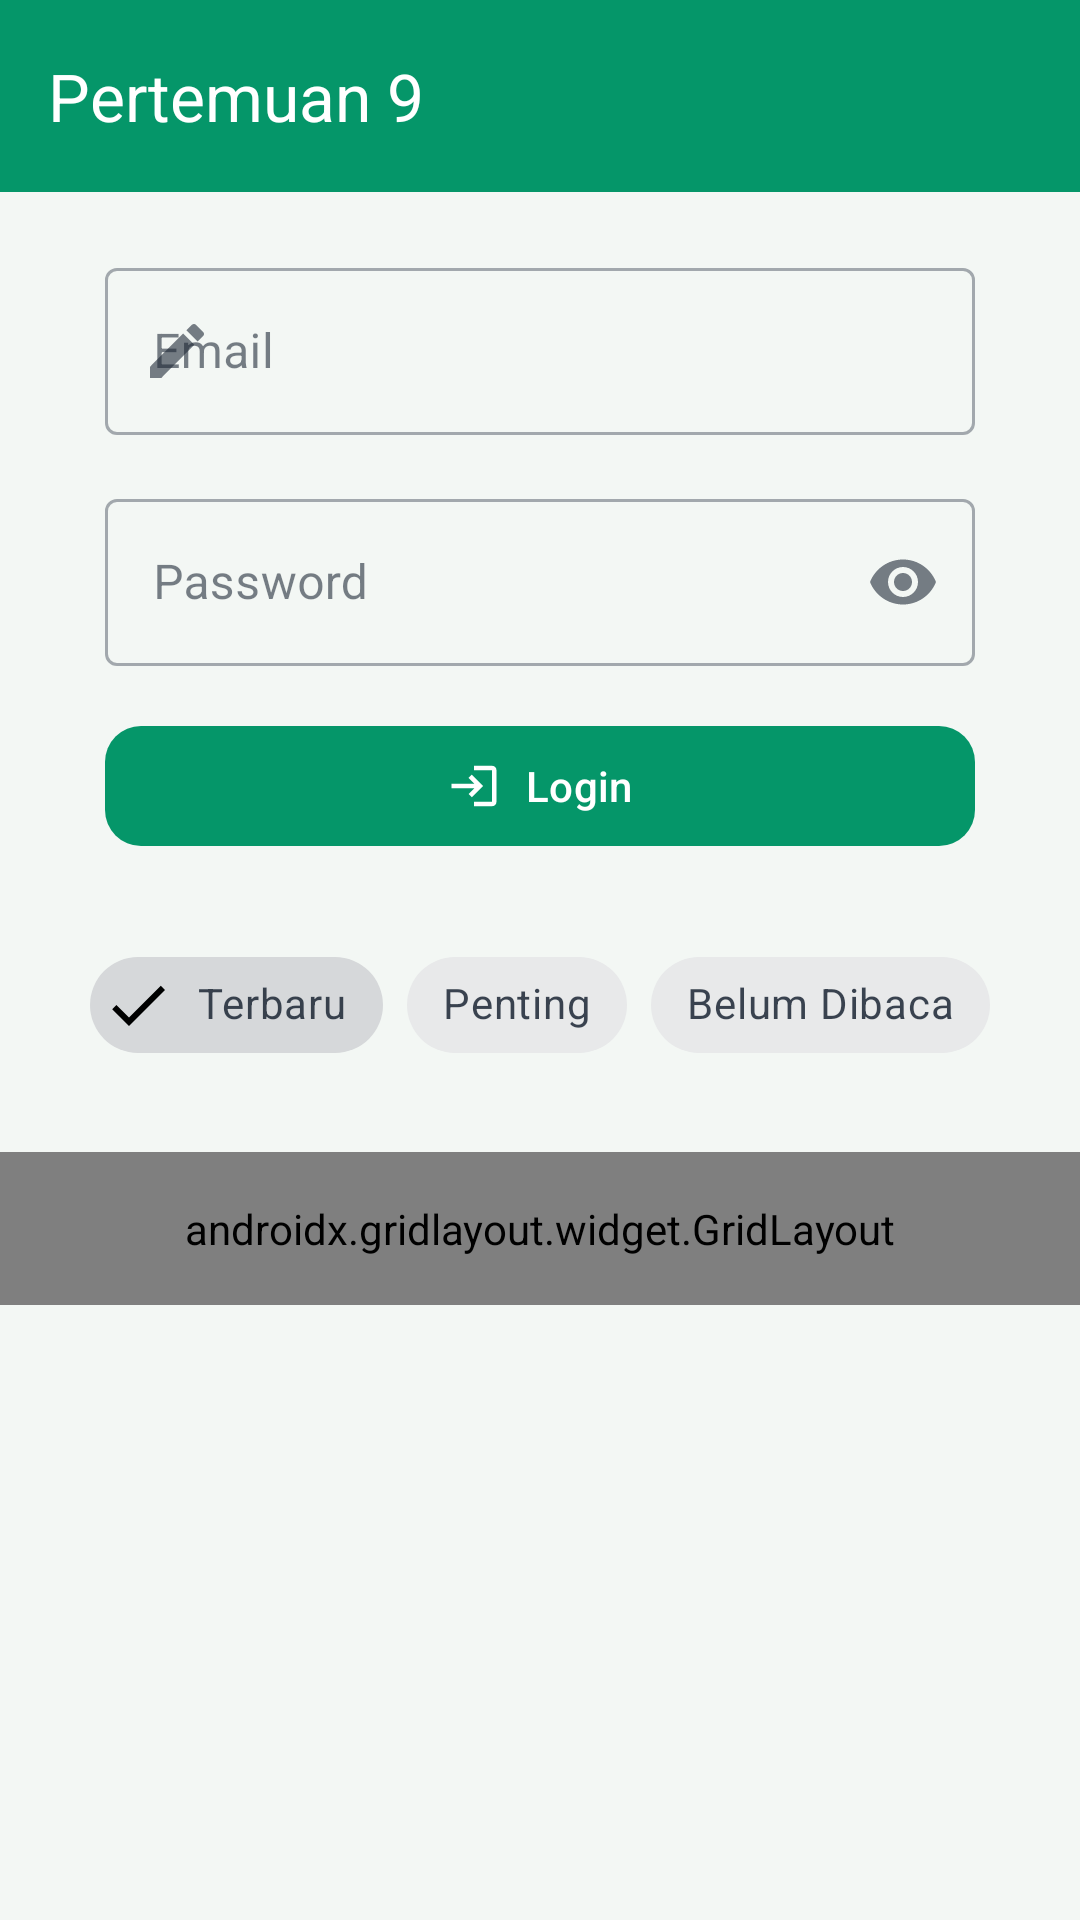

Produce the Android XML layout that renders to this screen, including the resource entries it uses.
<!-- AndroidManifest.xml: application theme Theme.Saaapps -->
<!-- res/layout/activity_ninth.xml -->
<?xml version="1.0" encoding="utf-8"?>
<androidx.constraintlayout.widget.ConstraintLayout xmlns:android="http://schemas.android.com/apk/res/android"
    xmlns:app="http://schemas.android.com/apk/res-auto"
    android:layout_width="match_parent"
    android:layout_height="match_parent"
    android:background="@color/background">

    
    <androidx.appcompat.widget.Toolbar
        android:id="@+id/toolbar"
        android:layout_width="match_parent"
        android:layout_height="?attr/actionBarSize"
        android:background="@color/primary"
        app:titleTextColor="@color/white"
        app:title="Pertemuan 9"
        app:layout_constraintTop_toTopOf="parent" />

    
    <com.google.android.material.textfield.TextInputLayout
        android:id="@+id/textInputLayoutEmail"
        style="@style/Widget.MaterialComponents.TextInputLayout.OutlinedBox"
        android:layout_width="match_parent"
        android:layout_height="wrap_content"
        android:layout_marginHorizontal="35dp"
        android:layout_marginTop="20dp"
        android:hint="Email"
        app:startIconDrawable="@drawable/ic_edit"
        app:layout_constraintTop_toBottomOf="@+id/toolbar"
        app:layout_constraintStart_toStartOf="parent"
        app:layout_constraintEnd_toEndOf="parent">

        <com.google.android.material.textfield.TextInputEditText
            android:id="@+id/etEmail"
            android:layout_width="match_parent"
            android:layout_height="wrap_content"
            android:inputType="textEmailAddress" />

    </com.google.android.material.textfield.TextInputLayout>

    
    <com.google.android.material.textfield.TextInputLayout
        android:id="@+id/textInputLayoutPassword"
        style="@style/Widget.MaterialComponents.TextInputLayout.OutlinedBox"
        android:layout_width="match_parent"
        android:layout_height="wrap_content"
        android:layout_marginHorizontal="35dp"
        android:layout_marginTop="16dp"
        android:hint="Password"
        app:endIconMode="password_toggle"
        app:startIconDrawable="@drawable/ic_lock"
        app:layout_constraintTop_toBottomOf="@+id/textInputLayoutEmail"
        app:layout_constraintStart_toStartOf="parent"
        app:layout_constraintEnd_toEndOf="parent">

        <com.google.android.material.textfield.TextInputEditText
            android:id="@+id/etPassword"
            android:layout_width="match_parent"
            android:layout_height="wrap_content"
            android:inputType="textPassword" />

    </com.google.android.material.textfield.TextInputLayout>

    
    <com.google.android.material.button.MaterialButton
        android:id="@+id/btnLogin"
        android:layout_width="match_parent"
        android:layout_height="wrap_content"
        android:layout_marginHorizontal="35dp"
        android:layout_marginTop="16dp"
        android:text="Login"
        app:icon="@drawable/ic_login"
        app:iconGravity="textStart"
        app:cornerRadius="12dp"
        app:layout_constraintTop_toBottomOf="@+id/textInputLayoutPassword"
        app:layout_constraintStart_toStartOf="parent"
        app:layout_constraintEnd_toEndOf="parent" />

    
    <com.google.android.material.chip.ChipGroup
        android:id="@+id/chipGroupFilter"
        android:layout_width="wrap_content"
        android:layout_height="wrap_content"
        android:layout_marginTop="25dp"
        app:singleSelection="true"
        app:layout_constraintStart_toStartOf="parent"
        app:layout_constraintEnd_toEndOf="parent"
        app:layout_constraintTop_toBottomOf="@+id/btnLogin">

        <com.google.android.material.chip.Chip
            android:id="@+id/chipTerbaru"
            style="@style/Widget.MaterialComponents.Chip.Filter"
            android:layout_width="wrap_content"
            android:layout_height="wrap_content"
            android:checked="true"
            android:text="Terbaru" />

        <com.google.android.material.chip.Chip
            android:id="@+id/chipPenting"
            style="@style/Widget.MaterialComponents.Chip.Filter"
            android:layout_width="wrap_content"
            android:layout_height="wrap_content"
            android:text="Penting" />

        <com.google.android.material.chip.Chip
            android:id="@+id/chipBelumDibaca"
            style="@style/Widget.MaterialComponents.Chip.Filter"
            android:layout_width="wrap_content"
            android:layout_height="wrap_content"
            android:text="Belum Dibaca" />

    </com.google.android.material.chip.ChipGroup>

    
    <androidx.gridlayout.widget.GridLayout
        android:layout_width="match_parent"
        android:layout_height="wrap_content"
        android:layout_marginTop="25dp"
        android:padding="16dp"
        app:columnCount="3"
        app:useDefaultMargins="true"
        app:layout_constraintTop_toBottomOf="@+id/chipGroupFilter">

        <com.google.android.material.button.MaterialButton
            android:id="@+id/btnMenu1"
            android:text="Menu 1"
            app:layout_columnWeight="1"
            app:layout_gravity="fill_horizontal" />

        <com.google.android.material.button.MaterialButton
            android:id="@+id/btnMenu2"
            android:text="Messages"
            app:layout_columnWeight="1"
            app:layout_gravity="fill_horizontal" />

        <com.google.android.material.button.MaterialButton
            android:id="@+id/btnMenu3"
            android:text="Menu 3"
            app:layout_columnWeight="1"
            app:layout_gravity="fill_horizontal" />

        <com.google.android.material.button.MaterialButton
            android:id="@+id/btnMenu4"
            android:text="Menu 4"
            app:layout_columnWeight="1"
            app:layout_gravity="fill_horizontal" />

        <com.google.android.material.button.MaterialButton
            android:id="@+id/btnMenu5"
            android:text="Menu 5"
            app:layout_columnWeight="1"
            app:layout_gravity="fill_horizontal" />

        <com.google.android.material.button.MaterialButton
            android:id="@+id/btnMenu6"
            android:text="Menu 6"
            app:layout_columnWeight="1"
            app:layout_gravity="fill_horizontal" />

    </androidx.gridlayout.widget.GridLayout>

</androidx.constraintlayout.widget.ConstraintLayout>
<!-- resources referenced by this layout -->
<resources>
  <color name="background">#F3F7F4</color>
  <color name="primary">#059669</color>
  <color name="white">#FFFFFF</color>
  <!-- drawable ic_edit (drawable) -->
  <vector xmlns:android="http://schemas.android.com/apk/res/android"
      android:width="24dp"
      android:height="24dp"
      android:viewportWidth="24"
      android:viewportHeight="24">
      <path
          android:fillColor="#2E7D32"
          android:pathData="M3,17.25V21h3.75L17.81,9.94l-3.75,-3.75L3,17.25zM20.71,7.04c0.39,-0.39 0.39,-1.02 0,-1.41l-2.34,-2.34c-0.39,-0.39 -1.02,-0.39 -1.41,0l-1.83,1.83 3.75,3.75 1.83,-1.83z"/>
  </vector>
  <!-- drawable ic_login (drawable) -->
  <vector xmlns:android="http://schemas.android.com/apk/res/android"
      android:width="24dp"
      android:height="24dp"
      android:viewportWidth="24"
      android:viewportHeight="24">
      <path
          android:fillColor="#FFFFFF"
          android:pathData="M11,7L9.6,8.4l2.6,2.6H2v2h10.2l-2.6,2.6L11,17l5,-5L11,7zM20,19h-8v2h8c1.1,0 2,-0.9 2,-2V5c0,-1.1 -0.9,-2 -2,-2h-8v2h8v14z"/>
  </vector>
  <style name="Theme.Saaapps" parent="Base.Theme.Saaapps" />
  <style name="Base.Theme.Saaapps" parent="Theme.Material3.DayNight.NoActionBar">
          
          <item name="colorPrimary">@color/primary</item>
          <item name="colorOnPrimary">@color/white</item>
          <item name="colorPrimaryContainer">@color/accent</item>
          <item name="colorOnPrimaryContainer">#064E3B</item>
  
          <item name="colorSecondary">@color/secondary</item>
          <item name="colorOnSecondary">@color/white</item>
  
          
          <item name="android:statusBarColor">@color/primary</item>
          <item name="android:windowLightStatusBar" tools:targetApi="m">false</item>
          <item name="android:navigationBarColor">@color/white</item>
          <item name="android:windowLightNavigationBar" tools:targetApi="o-mr1">true</item>
  
          
          <item name="android:windowBackground">@color/background</item>
          <item name="colorSurface">@color/surface</item>
          <item name="colorOnSurface">@color/textPrimary</item>
      </style>
  <color name="accent">#A7F3D0</color>
  <color name="secondary">#10B981</color>
  <color name="surface">#FFFFFF</color>
  <color name="textPrimary">#1F2937</color>
</resources>
